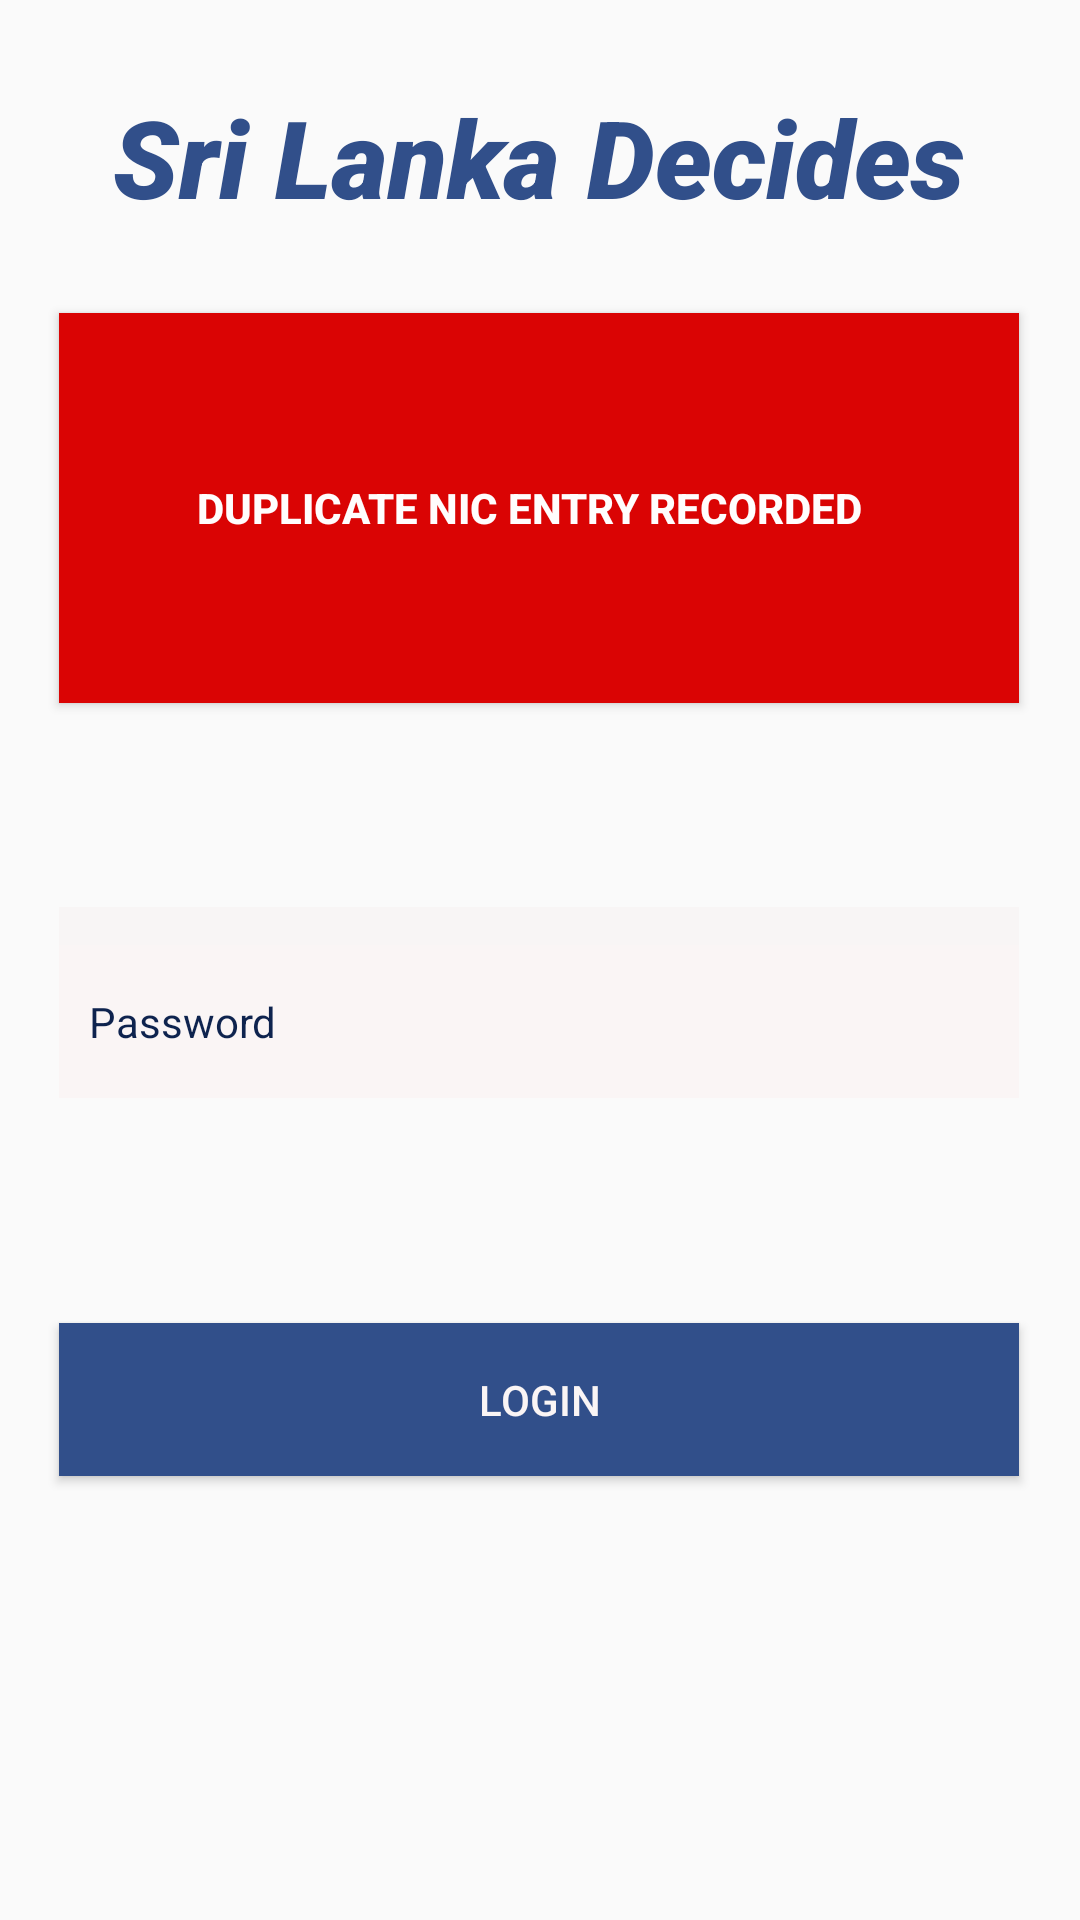

Android layout source for this screen:
<!-- AndroidManifest.xml: application theme AppTheme.NoTitleBar -->
<!-- res/layout/activity_duplicate_voting.xml -->
<?xml version="1.0" encoding="utf-8"?>
<androidx.constraintlayout.widget.ConstraintLayout xmlns:android="http://schemas.android.com/apk/res/android"
    xmlns:app="http://schemas.android.com/apk/res-auto"
    xmlns:tools="http://schemas.android.com/tools"
    android:layout_width="match_parent"
    android:layout_height="match_parent"
    tools:context=".DuplicateVoting">

    <Button
        android:id="@+id/btnAdminLogin"
        android:layout_width="320dp"
        android:layout_height="51dp"
        android:layout_marginBottom="148dp"
        android:background="#314F8A"
        android:text="Login"
        android:textColor="#FAF5F5"
        android:textSize="14sp"
        app:layout_constraintBottom_toBottomOf="parent"
        app:layout_constraintEnd_toEndOf="parent"
        app:layout_constraintHorizontal_bias="0.494"
        app:layout_constraintStart_toStartOf="parent" />

    <EditText
        android:id="@+id/txtAdminNIC"
        android:layout_width="320dp"
        android:layout_height="51dp"
        android:layout_marginTop="68dp"
        android:background="#F8F5F5"
        android:ems="10"
        android:fontFamily="sans-serif"
        android:hint="NIC"
        android:inputType="text"
        android:padding="10dp"
        android:paddingLeft="1dp"
        android:paddingTop="1dp"
        android:paddingRight="1dp"
        android:paddingBottom="1dp"
        android:shadowColor="#777272"
        android:soundEffectsEnabled="true"
        android:textColor="#314F8A"
        android:textColorHint="#0E234E"
        android:textSize="14sp"
        app:layout_constraintEnd_toEndOf="parent"
        app:layout_constraintHorizontal_bias="0.494"
        app:layout_constraintStart_toStartOf="parent"
        app:layout_constraintTop_toBottomOf="@+id/Settingsuser" />

    <EditText
        android:id="@+id/txtAdminPassword"
        android:layout_width="320dp"
        android:layout_height="51dp"
        android:layout_marginBottom="76dp"
        android:background="#FAF5F5"
        android:ems="10"
        android:hint="Password"
        android:inputType="textPassword"
        android:padding="10dp"
        android:textColor="#314F8A"
        android:textColorHint="#0E234E"
        android:textSize="14sp"
        app:layout_constraintBottom_toTopOf="@+id/btnAdminLogin"
        app:layout_constraintEnd_toEndOf="parent"
        app:layout_constraintHorizontal_bias="0.494"
        app:layout_constraintStart_toStartOf="parent"
        app:layout_constraintTop_toBottomOf="@+id/txtAdminNIC"
        app:layout_constraintVertical_bias="0.976" />

    <TextView
        android:id="@+id/txtHead"
        android:layout_width="wrap_content"
        android:layout_height="wrap_content"
        android:layout_marginTop="28dp"
        android:fontFamily="sans-serif-black"
        android:text="Sri Lanka Decides"
        android:textAllCaps="false"
        android:textColor="#314F8A"
        android:textSize="36sp"
        android:textStyle="bold|italic"
        app:layout_constraintEnd_toEndOf="parent"
        app:layout_constraintHorizontal_bias="0.496"
        app:layout_constraintStart_toStartOf="parent"
        app:layout_constraintTop_toTopOf="parent" />

    <Button
        android:id="@+id/Settingsuser"
        android:layout_width="320dp"
        android:layout_height="130dp"
        android:layout_marginTop="28dp"
        android:background="#DA0404"
        android:text="Duplicate NIC entry recorded  "
        android:textAlignment="center"
        android:textColor="#FFFDFD"
        android:textSize="14sp"
        android:textStyle="bold"
        app:layout_constraintEnd_toEndOf="parent"
        app:layout_constraintHorizontal_bias="0.494"
        app:layout_constraintStart_toStartOf="parent"
        app:layout_constraintTop_toBottomOf="@+id/txtHead" />

</androidx.constraintlayout.widget.ConstraintLayout>
<!-- resources referenced by this layout -->
<resources>
  <style name="AppTheme.NoTitleBar" parent="Theme.AppCompat.DayNight">
      <item name="windowActionBar">false</item>
      <item name="windowNoTitle">true</item>
      <item name="android:windowFullscreen">true</item>
      </style>
</resources>
